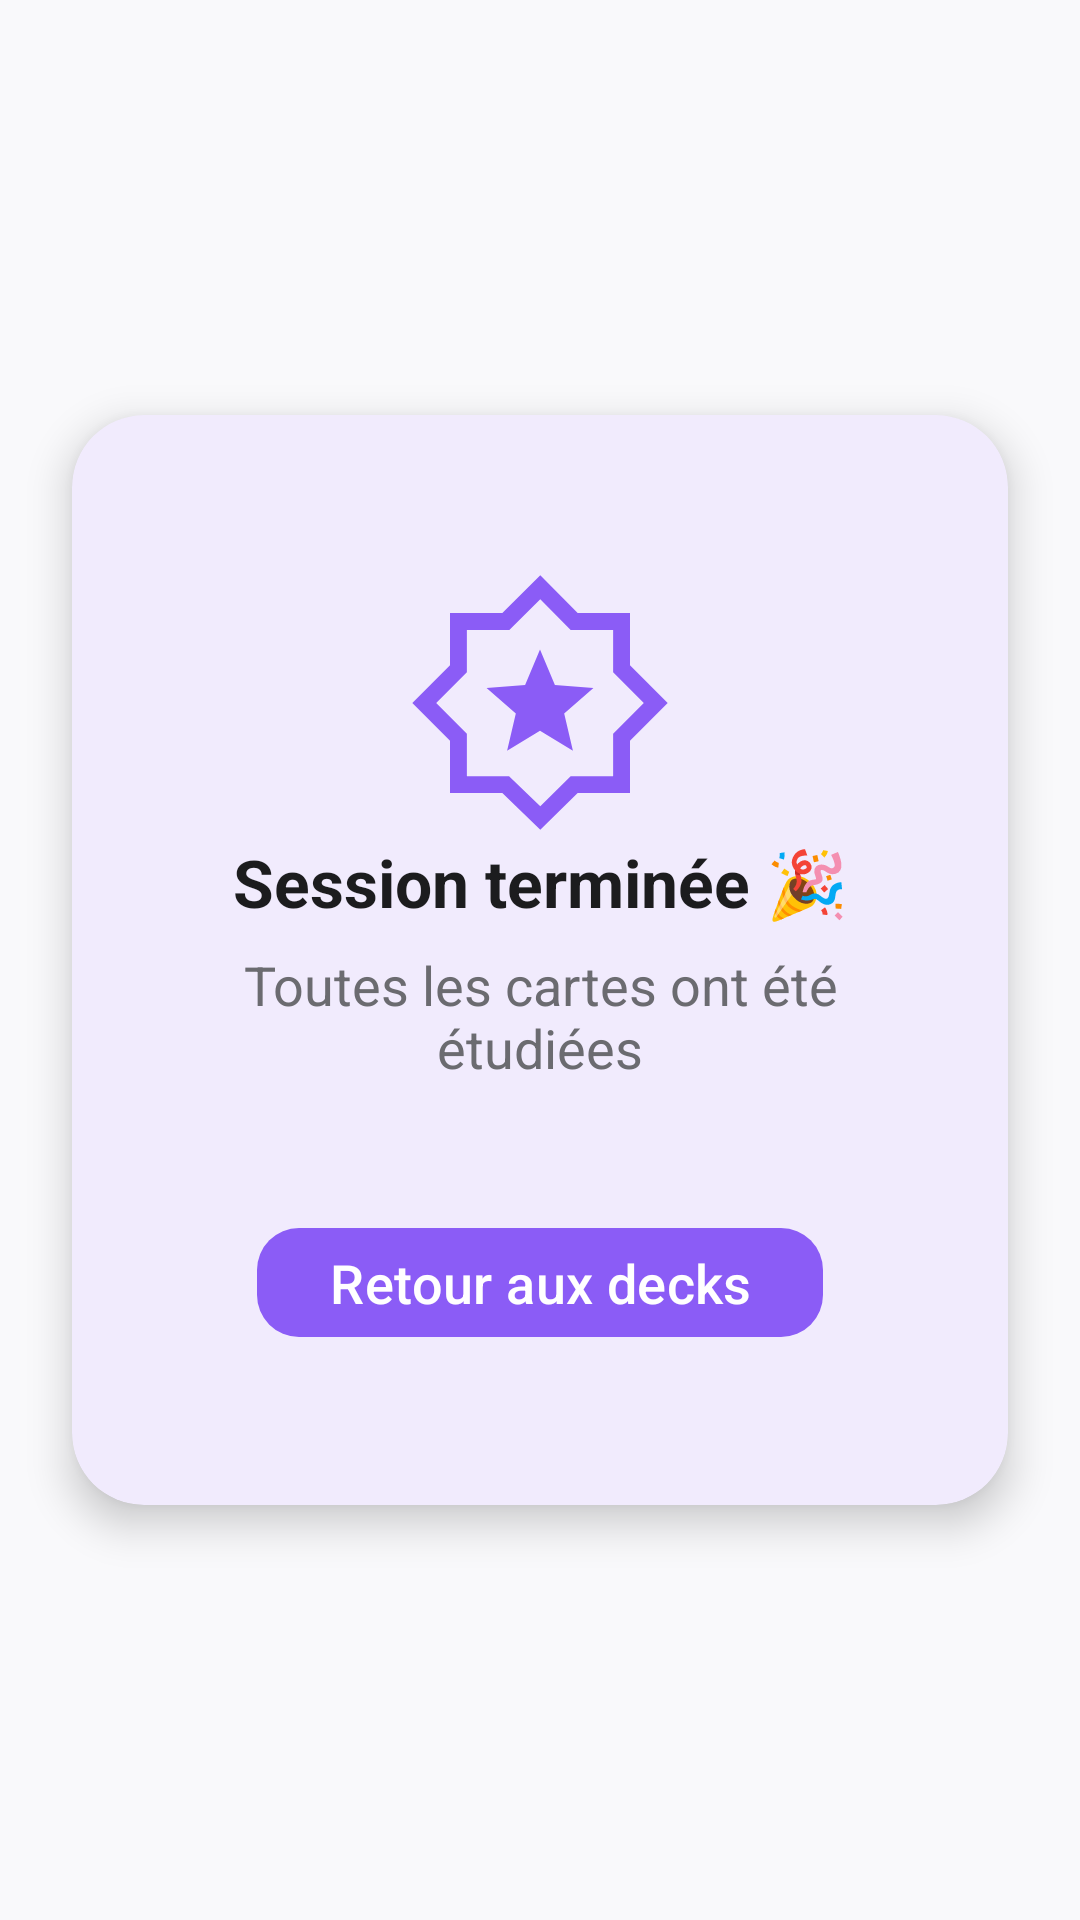

Layout XML and referenced resources for this Android screen:
<!-- AndroidManifest.xml: application theme Theme.MemoryFlow -->
<!-- res/layout/fragment_study_finished.xml -->
<?xml version="1.0" encoding="utf-8"?>
<androidx.constraintlayout.widget.ConstraintLayout
    xmlns:android="http://schemas.android.com/apk/res/android"
    xmlns:app="http://schemas.android.com/apk/res-auto"
    android:layout_width="match_parent"
    android:layout_height="match_parent"
    android:background="@color/mf_background">

    
    <com.google.android.material.card.MaterialCardView
        android:id="@+id/finishCard"
        android:layout_width="0dp"
        android:layout_height="wrap_content"
        app:layout_constraintTop_toTopOf="parent"
        app:layout_constraintBottom_toBottomOf="parent"
        app:layout_constraintStart_toStartOf="parent"
        app:layout_constraintEnd_toEndOf="parent"
        android:layout_margin="24dp"
        app:cardCornerRadius="24dp"
        app:cardElevation="8dp"
        app:cardBackgroundColor="@color/mf_card">

        <LinearLayout
            android:layout_width="match_parent"
            android:layout_height="wrap_content"
            android:gravity="center"
            android:orientation="vertical"
            android:paddingVertical="48dp"
            android:paddingHorizontal="24dp">

            
            <ImageView
                android:id="@+id/finishIcon"
                android:layout_width="96dp"
                android:layout_height="96dp"
                android:scaleType="centerInside"
                android:src="@drawable/award"
                app:tint="@color/mf_purple" />

            
            <TextView
                android:id="@+id/finishTitle"
                android:layout_width="match_parent"
                android:layout_height="wrap_content"
                android:text="Session terminée 🎉"
                android:textSize="22sp"
                android:textStyle="bold"
                android:textColor="@color/mf_text_primary"
                android:gravity="center"
                android:textAlignment="center"
                android:includeFontPadding="false"/>

            
            <TextView
                android:id="@+id/CardStudiedTxt"
                android:layout_width="wrap_content"
                android:layout_height="wrap_content"
                android:layout_marginTop="8dp"
                android:gravity="center"
                android:text="Toutes les cartes ont été étudiées"
                android:textColor="@color/mf_text_secondary"
                android:textSize="18sp" />

            
            <com.google.android.material.button.MaterialButton
                android:id="@+id/finishButton"
                style="@style/Widget.MyApp.Button.Filled"
                android:layout_width="wrap_content"
                android:layout_height="wrap_content"
                android:layout_marginTop="40dp"
                android:text="Retour aux decks"
                android:textSize="18sp" />

        </LinearLayout>
    </com.google.android.material.card.MaterialCardView>

</androidx.constraintlayout.widget.ConstraintLayout>
<!-- resources referenced by this layout -->
<resources>
  <color name="mf_background">#F9F9FB</color>
  <color name="mf_card">#FFFFFF</color>
  <color name="mf_purple">#8B5CF6</color>
  <color name="mf_text_primary">#1C1C1E</color>
  <color name="mf_text_secondary">#6B6B70</color>
  <!-- drawable award (drawable) -->
  <vector xmlns:android="http://schemas.android.com/apk/res/android" android:height="90dp" android:viewportHeight="960" android:viewportWidth="960" android:width="90dp">
        
      <path android:fillColor="#1f1f1f" android:pathData="m363,650 l117,-71 117,71 -31,-133 104,-90 -137,-11 -53,-126 -53,126 -137,11 104,90 -31,133ZM481,931 L346,800L160,800v-186L26,480l134,-134v-186h186l135,-134 133,134h186v186l134,134 -134,134v186L614,800L481,931ZM481,847 L588.92,740L740,740v-151l109,-109 -109,-109v-151L589,220L481,111 371,220L220,220v151L111,480l109,109v151h150l111,107ZM481,479Z"/>
      
  </vector>
  <style name="Widget.MyApp.Button.Filled" parent="Widget.Material3.Button">
          <item name="cornerRadius">14dp</item>
          <item name="android:insetTop">8dp</item>
          <item name="android:insetBottom">8dp</item>
      </style>
  <style name="Theme.MemoryFlow" parent="Theme.Material3.DayNight.NoActionBar">
  
          
          <item name="colorPrimary">@color/mf_purple</item>
          <item name="colorOnPrimary">@android:color/white</item>
  
          
          <item name="colorSecondary">@color/mf_purple_soft</item>
          <item name="colorOnSecondary">@color/mf_text_primary</item>
  
          
          <item name="android:colorBackground">@color/mf_background</item>
          <item name="colorSurface">@color/mf_surface</item>
          <item name="colorOnSurface">@color/mf_text_primary</item>
  
          
          <item name="colorOutline">@color/mf_outline</item>
  
          
          <item name="materialButtonStyle">@style/Widget.MyApp.Button.Filled</item>
          <item name="materialButtonOutlinedStyle">@style/Widget.MyApp.Button.Outlined</item>
          <item name="materialCardViewStyle">@style/Widget.MyApp.Card</item>
  
          <item name="popupMenuStyle">@style/ThemeOverlay.MemoryFlow.PopupMenu</item>
  
      </style>
  <color name="mf_purple_soft">#F3EEFF</color>
  <color name="mf_surface">#FFFFFF</color>
  <color name="mf_outline">#E4E4E7</color>
  <style name="Widget.MyApp.Button.Outlined" parent="Widget.Material3.Button.OutlinedButton">
          <item name="cornerRadius">14dp</item>
          <item name="strokeColor">@color/mf_outline</item>
      </style>
  <style name="Widget.MyApp.Card" parent="Widget.Material3.CardView.Elevated">
          <item name="cardCornerRadius">18dp</item>
      </style>
  <style name="ThemeOverlay.MemoryFlow.PopupMenu" parent="ThemeOverlay.Material3.Light">
  
          <item name="android:popupBackground">@drawable/bg_popup_menu</item>
          <item name="android:textColor">@color/mf_text_primary</item>
          <item name="android:popupElevation">8dp</item>
      </style>
  <!-- drawable bg_popup_menu (drawable) -->
  <?xml version="1.0" encoding="utf-8"?>
  <shape xmlns:android="http://schemas.android.com/apk/res/android"
      android:shape="rectangle">
  
      <solid android:color="@color/mf_card" />
  
      <corners android:radius="12dp" />
  
      <padding
          android:left="8dp"
          android:top="8dp"
          android:right="8dp"
          android:bottom="8dp" />
  </shape>
</resources>
